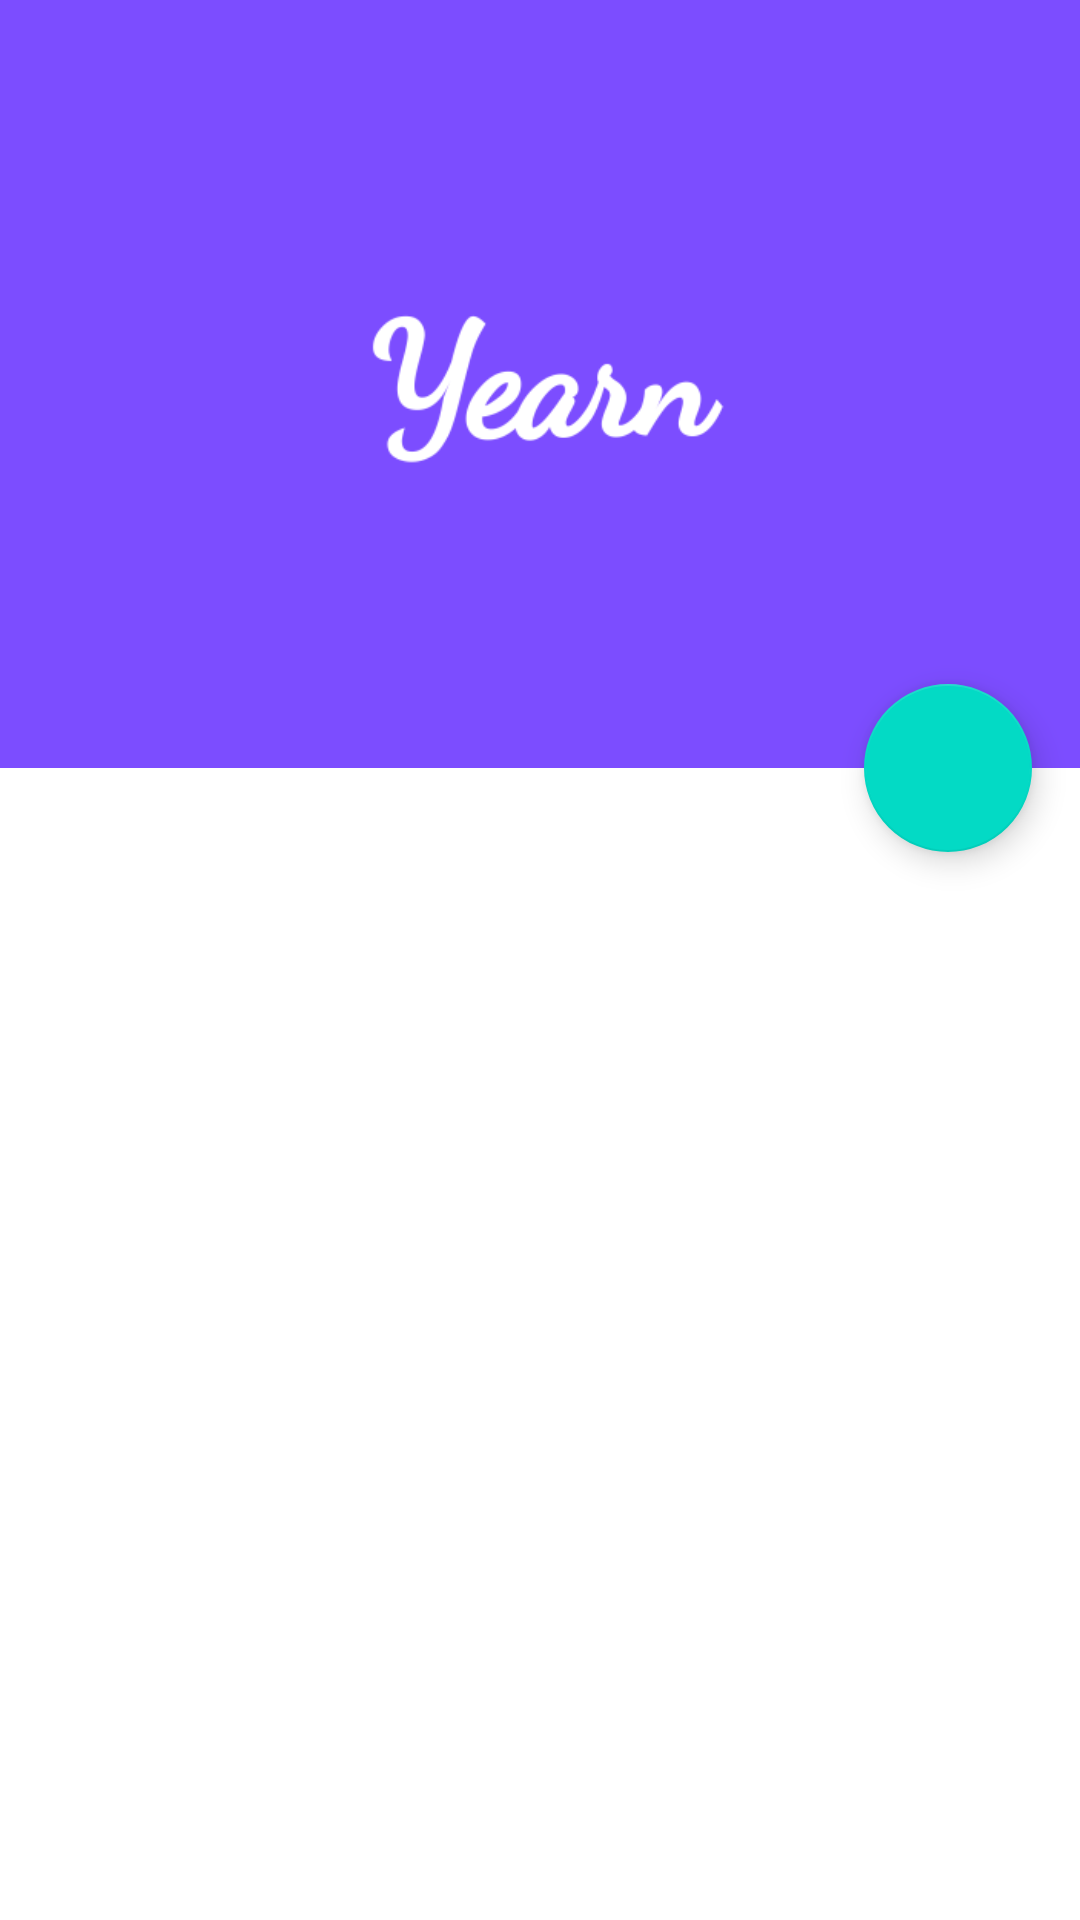

The Android layout XML behind this screen, and the referenced resources:
<!-- AndroidManifest.xml: application theme AppTheme -->
<!-- res/layout/activity_detail.xml -->
<?xml version="1.0" encoding="utf-8"?>
<android.support.design.widget.CoordinatorLayout xmlns:android="http://schemas.android.com/apk/res/android"
    xmlns:app="http://schemas.android.com/apk/res-auto"
    android:id="@+id/main_content"
    android:layout_width="match_parent"
    android:layout_height="match_parent"
    android:fitsSystemWindows="true">

    <android.support.design.widget.AppBarLayout
        android:id="@+id/appbar"
        android:layout_width="match_parent"
        android:layout_height="256dp"
        android:theme="@style/ThemeOverlay.AppCompat.Dark.ActionBar"
        android:fitsSystemWindows="true">

        <android.support.design.widget.CollapsingToolbarLayout
            android:id="@+id/collapsing_toolbar"
            android:layout_width="match_parent"
            android:layout_height="match_parent"
            app:layout_scrollFlags="scroll|exitUntilCollapsed"
            android:fitsSystemWindows="true"
            app:contentScrim="?attr/colorPrimary"
            app:expandedTitleMarginStart="48dp"
            app:expandedTitleMarginEnd="64dp">

            <ImageView
                android:id="@+id/backdrop"
                android:src="@drawable/yearn"
                android:layout_width="match_parent"
                android:layout_height="match_parent"
                android:scaleType="centerCrop"
                android:fitsSystemWindows="true"
                app:layout_collapseMode="parallax" />

            <android.support.v7.widget.Toolbar
                android:id="@+id/toolbar"
                android:layout_width="match_parent"
                android:layout_height="?attr/actionBarSize"
                app:popupTheme="@style/ThemeOverlay.AppCompat.Light"
                app:layout_collapseMode="pin" />

        </android.support.design.widget.CollapsingToolbarLayout>

    </android.support.design.widget.AppBarLayout>

    <android.support.v4.widget.NestedScrollView
        android:layout_width="match_parent"
        android:layout_height="match_parent"
        app:layout_behavior="@string/appbar_scrolling_view_behavior">

        <FrameLayout
            android:id="@+id/fragment_container"
            android:layout_width="match_parent"
            android:layout_height="match_parent" />

    </android.support.v4.widget.NestedScrollView>

    <android.support.design.widget.FloatingActionButton
        android:layout_height="wrap_content"
        android:layout_width="wrap_content"
        app:layout_anchor="@id/appbar"
        app:layout_anchorGravity="bottom|right|end"
        android:src="@drawable/ic_google_maps"
        android:tint="@color/button_tint"
        android:layout_margin="16dp"
        android:clickable="true"
        android:id="@+id/btnMaps"/>

</android.support.design.widget.CoordinatorLayout>
<!-- resources referenced by this layout -->
<resources>
  <!-- drawable yearn: png bitmap (drawable, 20567 bytes) -->
</resources>
